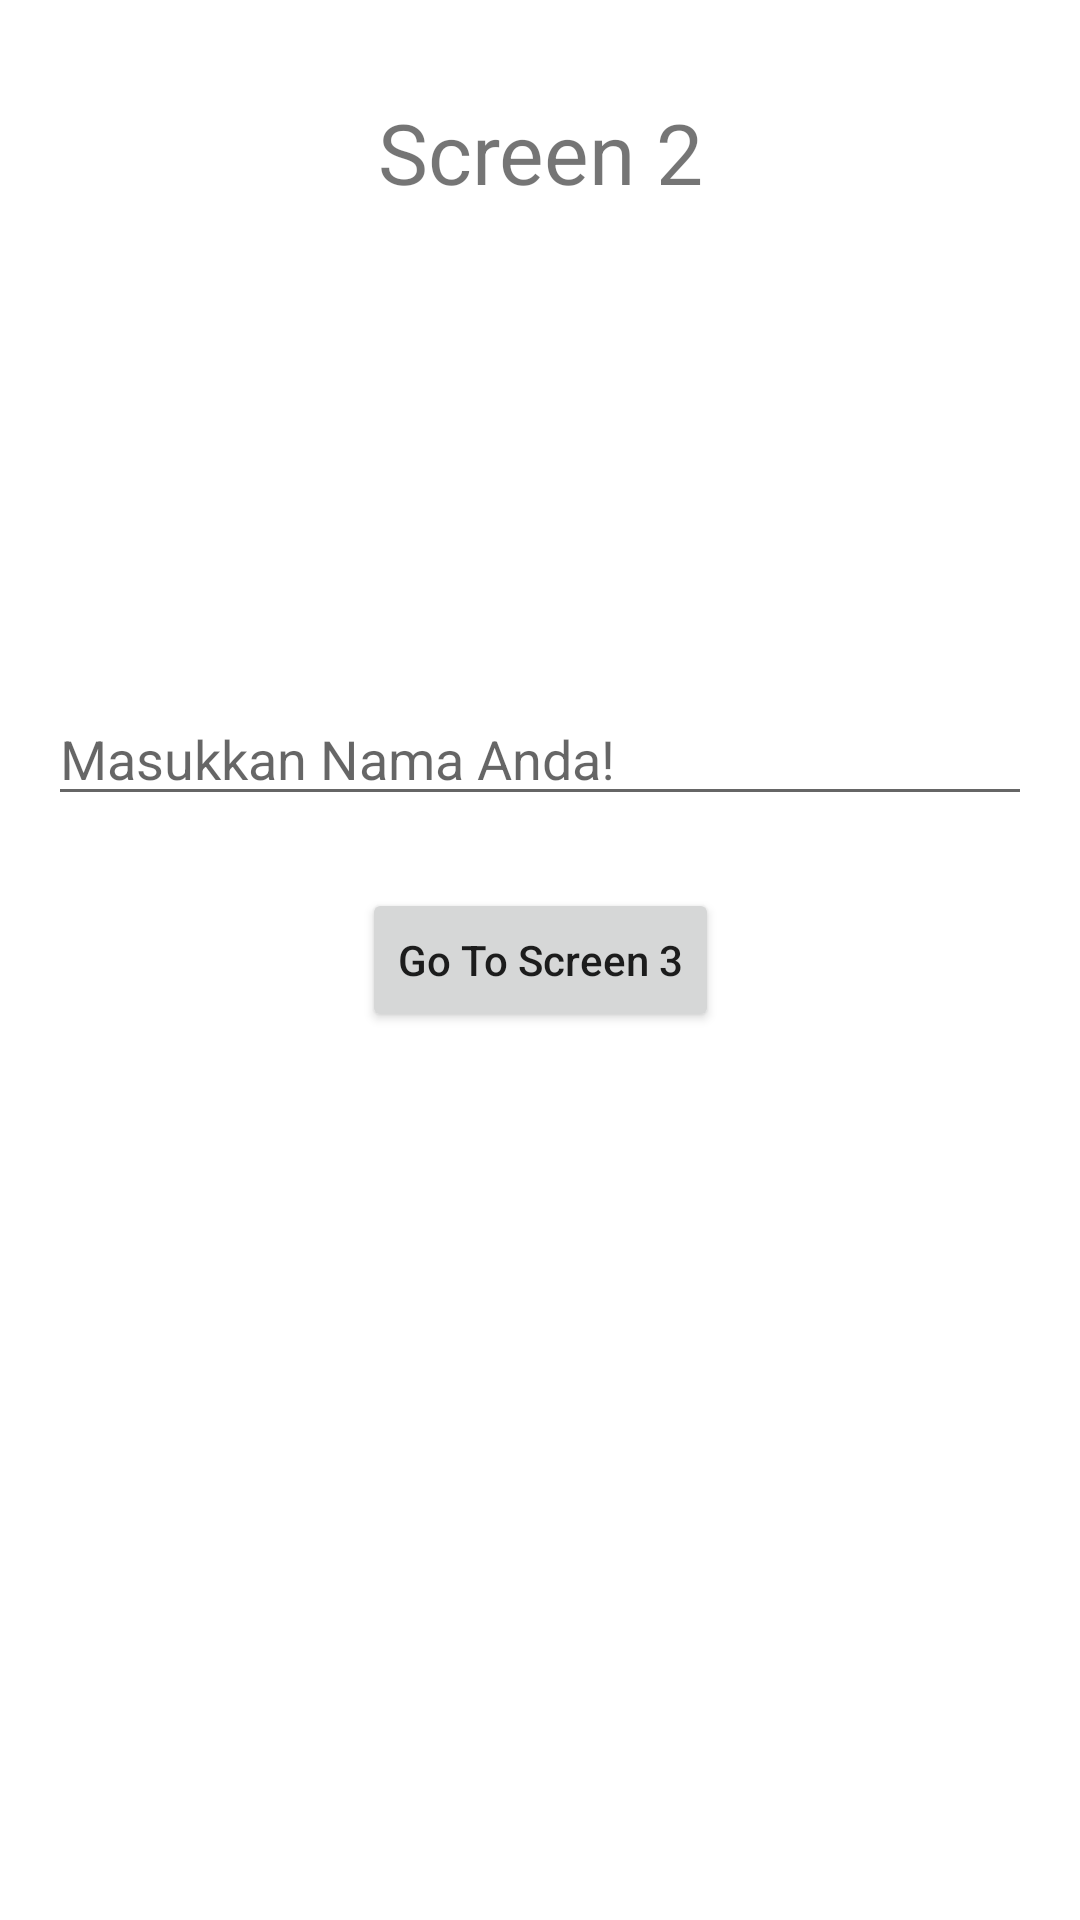

The Android layout XML behind this screen, and the referenced resources:
<!-- AndroidManifest.xml: application theme Theme.ChallangeChapter3 -->
<!-- res/layout/fragment_second_screen.xml -->
<?xml version="1.0" encoding="utf-8"?>
<androidx.constraintlayout.widget.ConstraintLayout xmlns:android="http://schemas.android.com/apk/res/android"
    xmlns:app="http://schemas.android.com/apk/res-auto"
    xmlns:tools="http://schemas.android.com/tools"
    android:layout_width="match_parent"
    android:layout_height="match_parent"
    tools:context=".ui.SecondScreenFragment">

    <TextView
        android:layout_width="match_parent"
        android:layout_height="wrap_content"
        android:layout_marginTop="32dp"
        android:gravity="center"
        android:text="@string/screen_2"
        android:textSize="28sp"
        app:layout_constraintEnd_toEndOf="parent"
        app:layout_constraintStart_toStartOf="parent"
        app:layout_constraintTop_toTopOf="parent" />

    <EditText
        android:id="@+id/et_name"
        android:layout_width="match_parent"
        android:layout_height="wrap_content"
        android:layout_marginHorizontal="16dp"
        android:layout_marginBottom="24dp"
        android:hint="@string/masukkan_nama_anda"
        android:importantForAutofill="no"
        android:inputType="text"
        android:maxLines="1"
        app:layout_constraintBottom_toTopOf="@+id/btn_to_screen_3"
        app:layout_constraintEnd_toEndOf="parent"
        app:layout_constraintStart_toStartOf="parent"/>

    <Button
        android:id="@+id/btn_to_screen_3"
        android:layout_width="wrap_content"
        android:layout_height="wrap_content"
        android:text="@string/go_to_screen_3"
        android:textAllCaps="false"
        app:layout_constraintBottom_toBottomOf="parent"
        app:layout_constraintEnd_toEndOf="parent"
        app:layout_constraintStart_toStartOf="parent"
        app:layout_constraintTop_toTopOf="parent" />

</androidx.constraintlayout.widget.ConstraintLayout>
<!-- resources referenced by this layout -->
<resources>
  <string name="go_to_screen_3">Go To Screen 3</string>
  <string name="masukkan_nama_anda">Masukkan Nama Anda!</string>
  <string name="screen_2">Screen 2</string>
  <style name="Theme.ChallangeChapter3" parent="Theme.MaterialComponents.DayNight.DarkActionBar">
          
          <item name="colorPrimary">@color/purple_500</item>
          <item name="colorPrimaryVariant">@color/purple_700</item>
          <item name="colorOnPrimary">@color/white</item>
          
          <item name="colorSecondary">@color/teal_200</item>
          <item name="colorSecondaryVariant">@color/teal_700</item>
          <item name="colorOnSecondary">@color/black</item>
          
          <item name="android:statusBarColor" tools:targetApi="l">?attr/colorPrimaryVariant</item>
          
      </style>
  <!-- not gathered from this repository: default colours our renderer supplied (Android Studio template values) -->
  <color name="purple_500">#FF6200EE</color>
  <color name="purple_700">#FF3700B3</color>
  <color name="teal_200">#FF03DAC5</color>
  <color name="teal_700">#FF018786</color>
  <color name="black">#FF000000</color>
  <color name="white">#FFFFFFFF</color>
</resources>
